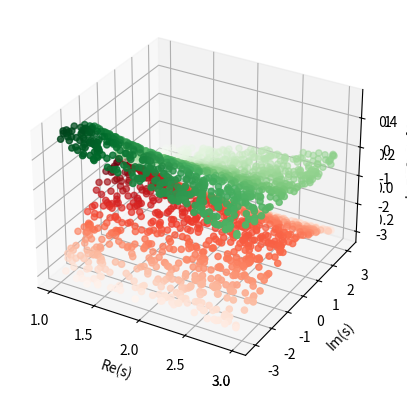

This chart was generated by the following Python code:
import numpy as np
from matplotlib import pyplot as plt
from mpl_toolkits import mplot3d

import scipy.integrate as integrate

def real_integrand(x,s): return np.real(x**(s-1)*np.exp(-x**2-x))
def imag_integrand(x,s): return np.imag(x**(s-1)*np.exp(-x**2-x))
def special_int(s):  
  r = integrate.quad(real_integrand, 0, np.inf, args=(s))
  i = integrate.quad(imag_integrand, 0, np.inf, args=(s))
  #return (r[0]+ 1j*i[0],r[1:],i[1:])  
  return r[0]+ 1j*i[0], r[1], i[1]

vec_int = np.vectorize(special_int)


## Generate complex moments?
s1 = np.random.uniform(low = 1, high =3, size = 1000)
s2 = np.random.uniform(low = -np.pi, high = np.pi, size = 1000)
s = [ t1 + t2*1j for t1,t2 in zip(s1,s2) ]
q, qre, qie = vec_int(s)

if(True):
  ax = plt.axes(projection='3d')
  # Data for three-dimensional scattered points
  ax.scatter3D(np.real(s), np.imag(s), np.real(q), c=np.real(q), cmap='Reds');
  ax.scatter3D(np.real(s), np.imag(s), np.imag(q), c=np.imag(q), cmap='Greens');
  ax.set_xlabel('Re(s)')
  ax.set_ylabel('Im(s)')
  ax.set_zlabel('$E[x^{s-1}]$')
  plt.show()
  
  ax = plt.axes(projection='3d')
  # Data for three-dimensional scattered points
  ax.scatter3D(np.real(s), np.imag(s), np.real(np.log(q)), c=np.real(np.log(q)), cmap='Reds');
  ax.scatter3D(np.real(s), np.imag(s), np.imag(np.log(q)), c=np.imag(np.log(q)), cmap='Greens');
  ax.set_xlabel('Re(s)')
  ax.set_ylabel('Im(s)')
  ax.set_zlabel('$\log E[x^{s-1}]$')
  plt.show()


np.save("s_values_HypU",s)
np.save("moments_HypU",q)
np.save("logmoments_HypU",np.log(q))
np.save("real_error_HypU",qre)
np.save("imag_error_HypU",qie)
